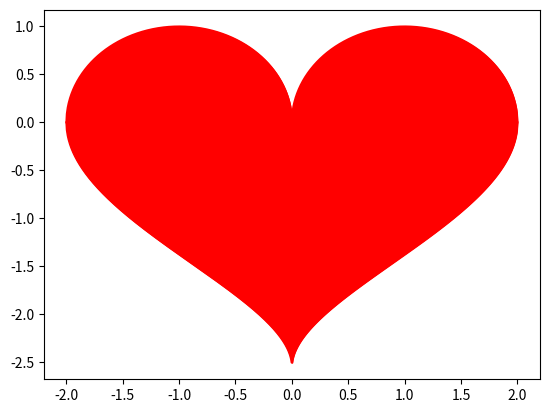

The matplotlib source for this figure:
#!/usr/bin/env python3
# -*- coding: utf-8 -*-
"""
Created on Sun Sep  3 22:23:11 2023

@author: zhen chen

@disp:  
    
    
"""

import matplotlib.pyplot as plt
import numpy as np
import math

x = np.linspace(-2, 2, 1000)
y1 = [math.sqrt(2*abs(i) - i**2) for i in x]
y2 = [-2.14*math.sqrt(math.sqrt(2)-math.sqrt(abs(i))) for i in x]

plt.plot(x, y1, 'r')
plt.plot(x, y2, 'r')
plt.fill_between(x, y1, y2, color='r')

plt.show()